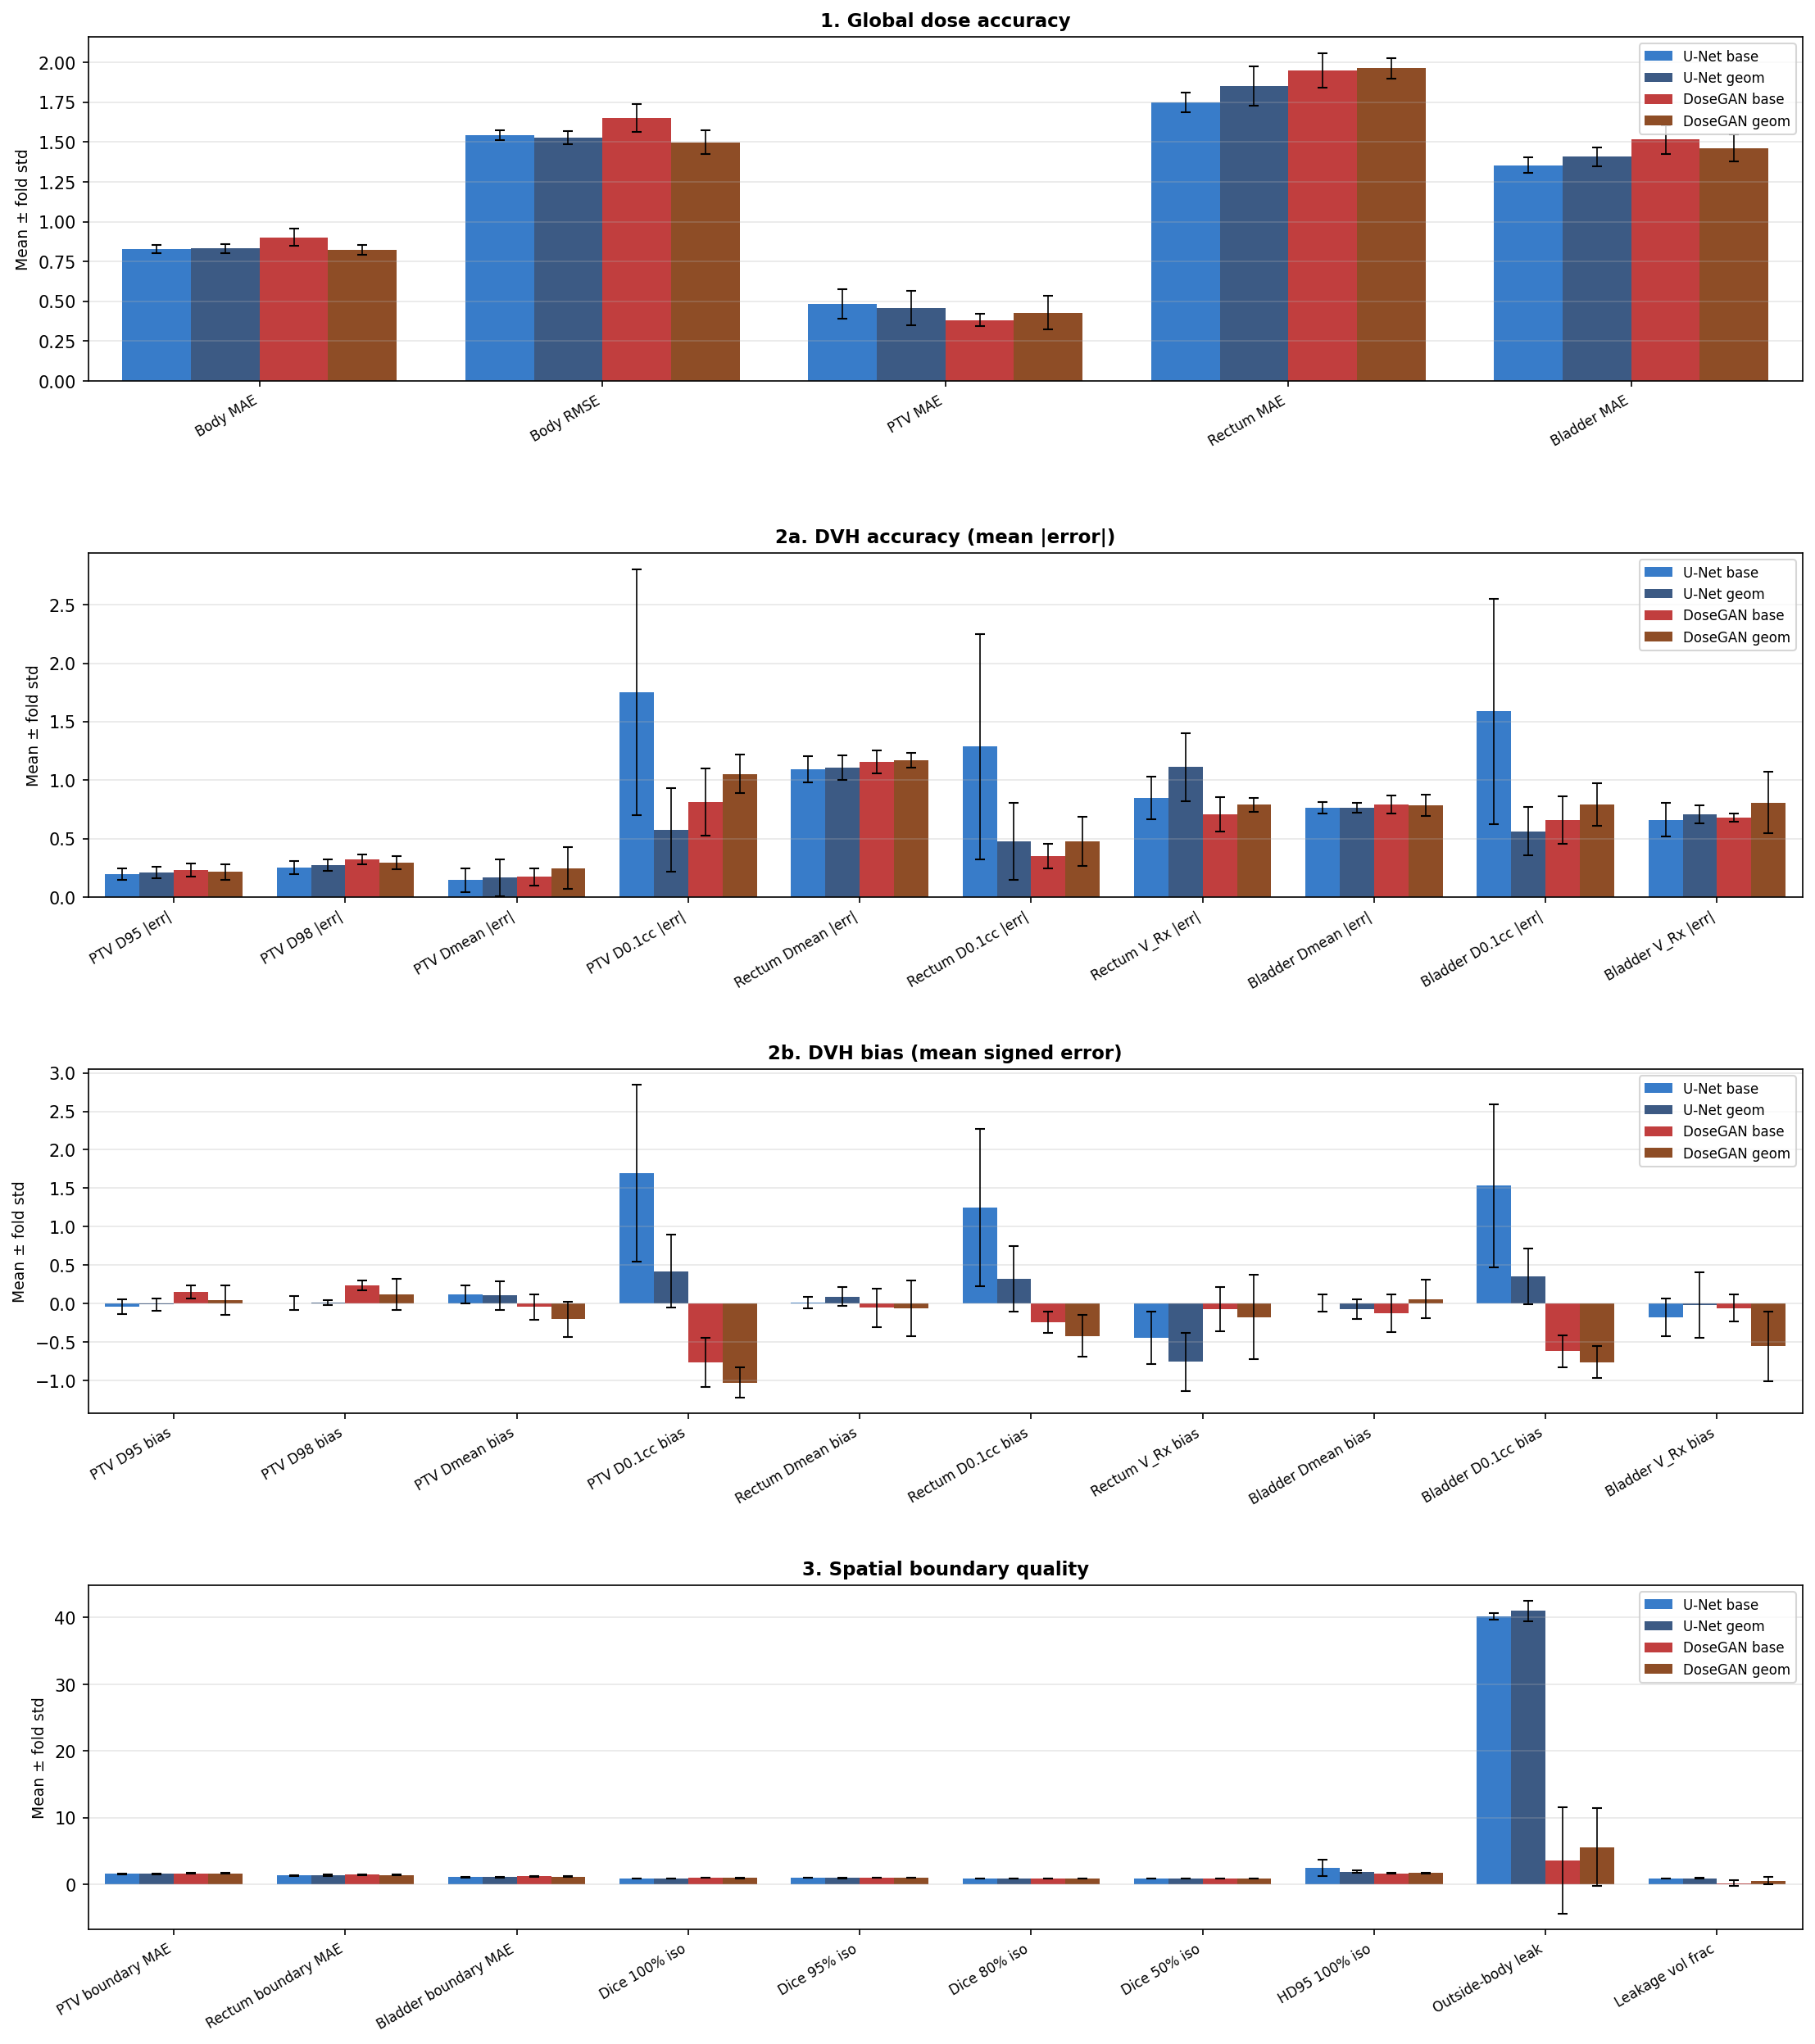

The table this chart was drawn from, first rows:
metric, unit, U-Net base_mean, U-Net base_std, U-Net base_ci95_hw, U-Net geom_mean, U-Net geom_std, U-Net geom_ci95_hw, DoseGAN base_mean, DoseGAN base_std, DoseGAN base_ci95_hw, DoseGAN geom_mean, DoseGAN geom_std, DoseGAN geom_ci95_hw, section
Body MAE, Gy, 0.8267, 0.02554, 0.03171, 0.8313, 0.02829, 0.03512, 0.9023, 0.05572, 0.06918, 0.8243, 0.03104, 0.03855, 1. Global dose accuracy
Body RMSE, Gy, 1.544, 0.03267, 0.04056, 1.528, 0.04266, 0.05296, 1.65, 0.08864, 0.1101, 1.498, 0.07475, 0.09281, 1. Global dose accuracy
PTV MAE, Gy, 0.4846, 0.09295, 0.1154, 0.4566, 0.1092, 0.1356, 0.3826, 0.03824, 0.04749, 0.4288, 0.1045, 0.1298, 1. Global dose accuracy
Rectum MAE, Gy, 1.749, 0.06118, 0.07597, 1.85, 0.1239, 0.1538, 1.949, 0.1091, 0.1355, 1.963, 0.06369, 0.07908, 1. Global dose accuracy
Bladder MAE, Gy, 1.354, 0.04997, 0.06205, 1.407, 0.06023, 0.07479, 1.517, 0.09085, 0.1128, 1.463, 0.08311, 0.1032, 1. Global dose accuracy
PTV D95 |err|, Gy, 0.1952, 0.05149, 0.06393, 0.2108, 0.05096, 0.06328, 0.2297, 0.05869, 0.07287, 0.2135, 0.06374, 0.07914, 2a. DVH accuracy (mean |error|)
PTV D98 |err|, Gy, 0.2534, 0.05574, 0.06921, 0.2712, 0.05104, 0.06337, 0.3223, 0.04085, 0.05072, 0.2935, 0.0573, 0.07114, 2a. DVH accuracy (mean |error|)
PTV Dmean |err|, Gy, 0.1449, 0.101, 0.1254, 0.1653, 0.1556, 0.1932, 0.1718, 0.07415, 0.09207, 0.245, 0.1789, 0.2222, 2a. DVH accuracy (mean |error|)
PTV D0.1cc |err|, Gy, 1.752, 1.052, 1.306, 0.574, 0.3575, 0.4439, 0.8117, 0.287, 0.3563, 1.054, 0.1663, 0.2065, 2a. DVH accuracy (mean |error|)
Rectum Dmean |err|, Gy, 1.091, 0.1128, 0.14, 1.109, 0.1046, 0.1299, 1.154, 0.09867, 0.1225, 1.171, 0.06496, 0.08066, 2a. DVH accuracy (mean |error|)
Rectum D0.1cc |err|, Gy, 1.288, 0.9627, 1.195, 0.4771, 0.3283, 0.4076, 0.3497, 0.1018, 0.1264, 0.4791, 0.2103, 0.2611, 2a. DVH accuracy (mean |error|)
Rectum V_Rx |err|, %, 0.8475, 0.1854, 0.2302, 1.11, 0.2929, 0.3637, 0.7088, 0.1468, 0.1823, 0.7897, 0.061, 0.07574, 2a. DVH accuracy (mean |error|)
Bladder Dmean |err|, Gy, 0.763, 0.04921, 0.0611, 0.7615, 0.0406, 0.05042, 0.7939, 0.07755, 0.09629, 0.7836, 0.09184, 0.114, 2a. DVH accuracy (mean |error|)
Bladder D0.1cc |err|, Gy, 1.588, 0.962, 1.194, 0.5615, 0.2074, 0.2575, 0.6615, 0.2033, 0.2524, 0.7903, 0.1829, 0.2272, 2a. DVH accuracy (mean |error|)
Bladder V_Rx |err|, %, 0.6597, 0.1432, 0.1778, 0.7066, 0.07485, 0.09294, 0.6784, 0.0336, 0.04172, 0.8071, 0.2627, 0.3261, 2a. DVH accuracy (mean |error|)
PTV D95 bias, Gy, -0.0406, 0.09527, 0.1183, -0.008011, 0.07929, 0.09845, 0.1522, 0.08207, 0.1019, 0.04666, 0.1898, 0.2357, 2b. DVH bias (mean signed error)
PTV D98 bias, Gy, 0.00732, 0.08996, 0.1117, 0.01846, 0.03328, 0.04132, 0.2392, 0.06489, 0.08057, 0.1241, 0.2043, 0.2536, 2b. DVH bias (mean signed error)
PTV Dmean bias, Gy, 0.1203, 0.1211, 0.1504, 0.1072, 0.1884, 0.2339, -0.04142, 0.1636, 0.2031, -0.2003, 0.229, 0.2843, 2b. DVH bias (mean signed error)
PTV D0.1cc bias, Gy, 1.699, 1.148, 1.425, 0.424, 0.4701, 0.5837, -0.7633, 0.3151, 0.3912, -1.025, 0.1932, 0.24, 2b. DVH bias (mean signed error)
Rectum Dmean bias, Gy, 0.0121, 0.07212, 0.08955, 0.0937, 0.1201, 0.1491, -0.05427, 0.2503, 0.3108, -0.05686, 0.3599, 0.4468, 2b. DVH bias (mean signed error)
Rectum D0.1cc bias, Gy, 1.247, 1.021, 1.268, 0.3279, 0.4254, 0.5282, -0.2417, 0.1391, 0.1728, -0.4212, 0.272, 0.3377, 2b. DVH bias (mean signed error)
Rectum V_Rx bias, %, -0.4433, 0.3358, 0.4169, -0.7546, 0.3768, 0.4679, -0.06842, 0.2863, 0.3555, -0.172, 0.5523, 0.6858, 2b. DVH bias (mean signed error)
Bladder Dmean bias, Gy, 0.008987, 0.1129, 0.1401, -0.07054, 0.1257, 0.156, -0.1256, 0.2421, 0.3006, 0.06177, 0.2481, 0.3081, 2b. DVH bias (mean signed error)
Bladder D0.1cc bias, Gy, 1.532, 1.06, 1.317, 0.3522, 0.3632, 0.451, -0.6161, 0.206, 0.2557, -0.7575, 0.2092, 0.2597, 2b. DVH bias (mean signed error)
Bladder V_Rx bias, %, -0.1797, 0.2454, 0.3047, -0.01778, 0.4276, 0.531, -0.05554, 0.1782, 0.2213, -0.5543, 0.4482, 0.5566, 2b. DVH bias (mean signed error)
PTV boundary MAE, Gy, 1.607, 0.03651, 0.04533, 1.619, 0.07732, 0.09601, 1.699, 0.02604, 0.03234, 1.646, 0.06195, 0.07692, 3. Spatial boundary quality
Rectum boundary MAE, Gy, 1.358, 0.03221, 0.04, 1.406, 0.08527, 0.1059, 1.483, 0.06502, 0.08073, 1.453, 0.04197, 0.05211, 3. Spatial boundary quality
Bladder boundary MAE, Gy, 1.101, 0.03342, 0.04149, 1.121, 0.04778, 0.05933, 1.221, 0.07802, 0.09688, 1.16, 0.05353, 0.06646, 3. Spatial boundary quality
Dice 100% iso, , 0.9597, 0.002985, 0.003706, 0.9581, 0.004114, 0.005108, 0.9653, 0.001403, 0.001742, 0.9644, 0.002122, 0.002635, 3. Spatial boundary quality
Dice 95% iso, , 0.9659, 0.001282, 0.001592, 0.964, 0.00291, 0.003613, 0.9676, 0.0007762, 0.0009637, 0.9674, 0.001147, 0.001424, 3. Spatial boundary quality
Dice 80% iso, , 0.9536, 0.0009108, 0.001131, 0.9537, 0.001727, 0.002145, 0.9511, 0.000924, 0.001147, 0.9509, 0.00199, 0.002471, 3. Spatial boundary quality
Dice 50% iso, , 0.8852, 0.002638, 0.003275, 0.8878, 0.003302, 0.004099, 0.8786, 0.007814, 0.009702, 0.8855, 0.006025, 0.007481, 3. Spatial boundary quality
HD95 100% iso, mm, 2.526, 1.245, 1.546, 1.926, 0.1677, 0.2082, 1.679, 0.05556, 0.06899, 1.71, 0.08924, 0.1108, 3. Spatial boundary quality
Outside-body leak, Gy, 40.17, 0.4453, 0.5529, 41.01, 1.506, 1.87, 3.603, 7.954, 9.876, 5.584, 5.817, 7.223, 3. Spatial boundary quality
Leakage vol frac, , 0.9268, 0.008687, 0.01079, 0.95, 0.01815, 0.02254, 0.2005, 0.4351, 0.5403, 0.5934, 0.5366, 0.6663, 3. Spatial boundary quality
